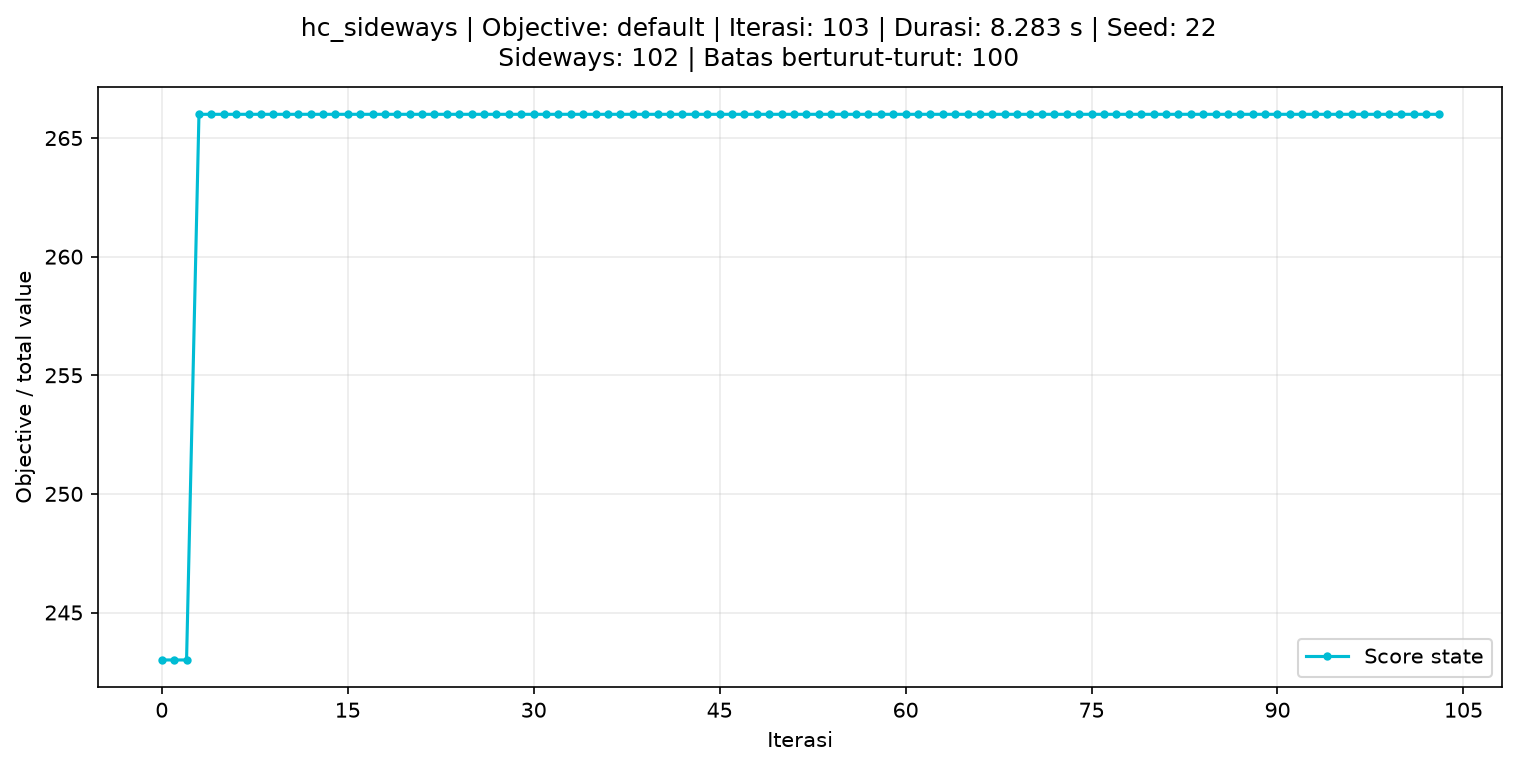

Values plotted in this chart, from the file beside it:
iteration, score, consecutive_sideways
0, 243, 0
1, 243, 1
2, 243, 2
3, 266, 0
4, 266, 1
5, 266, 2
6, 266, 3
7, 266, 4
8, 266, 5
9, 266, 6
10, 266, 7
11, 266, 8
12, 266, 9
13, 266, 10
14, 266, 11
15, 266, 12
16, 266, 13
17, 266, 14
18, 266, 15
19, 266, 16
20, 266, 17
21, 266, 18
22, 266, 19
23, 266, 20
24, 266, 21
25, 266, 22
26, 266, 23
27, 266, 24
28, 266, 25
29, 266, 26
30, 266, 27
31, 266, 28
32, 266, 29
33, 266, 30
34, 266, 31
35, 266, 32
36, 266, 33
37, 266, 34
38, 266, 35
39, 266, 36
40, 266, 37
41, 266, 38
42, 266, 39
43, 266, 40
44, 266, 41
45, 266, 42
46, 266, 43
47, 266, 44
48, 266, 45
49, 266, 46
50, 266, 47
51, 266, 48
52, 266, 49
53, 266, 50
54, 266, 51
55, 266, 52
56, 266, 53
57, 266, 54
58, 266, 55
59, 266, 56
... 44 more rows
